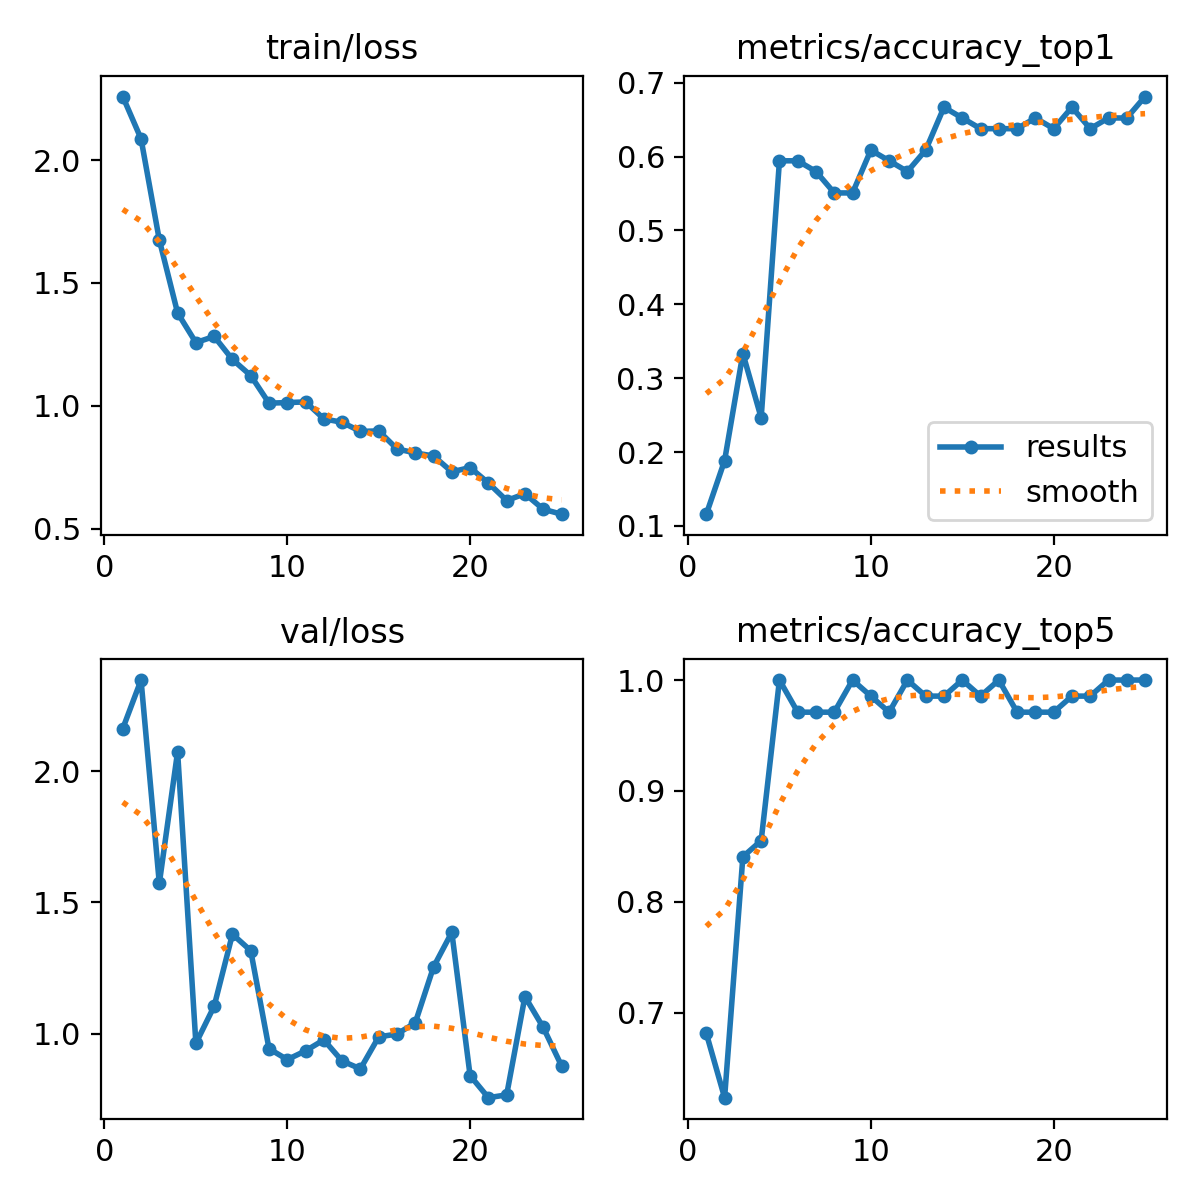

The table this chart was drawn from, first rows:
epoch, time, train/loss, metrics/accuracy_top1, metrics/accuracy_top5, val/loss, lr/pg0, lr/pg1, lr/pg2, lr/pg3, lr/pg4, lr/pg5, lr/pg6, lr/pg7
1, 1661, 2.259, 0.1159, 0.6812, 2.162, 0.009714, 0.003238, 0.009714, 0.003238, 0.07733, 0.07086, 0.009714, 0.003238
2, 2680, 2.087, 0.1884, 0.6232, 2.347, 0.01893, 0.006311, 0.01893, 0.006311, 0.05322, 0.0406, 0.01893, 0.006311
3, 3406, 1.675, 0.3333, 0.8406, 1.572, 0.02736, 0.00912, 0.02736, 0.00912, 0.02831, 0.01007, 0.02736, 0.00912
4, 4065, 1.378, 0.2464, 0.8551, 2.074, 0.02644, 0.008812, 0.02644, 0.008812, 0.02644, 0.008812, 0.02644, 0.008812
5, 4660, 1.257, 0.5942, 1, 0.9629, 0.02525, 0.008416, 0.02525, 0.008416, 0.02525, 0.008416, 0.02525, 0.008416
6, 5295, 1.282, 0.5942, 0.971, 1.105, 0.02406, 0.00802, 0.02406, 0.00802, 0.02406, 0.00802, 0.02406, 0.00802
7, 5935, 1.188, 0.5797, 0.971, 1.379, 0.02287, 0.007624, 0.02287, 0.007624, 0.02287, 0.007624, 0.02287, 0.007624
8, 6572, 1.123, 0.5507, 0.971, 1.316, 0.02168, 0.007228, 0.02168, 0.007228, 0.02168, 0.007228, 0.02168, 0.007228
9, 7151, 1.011, 0.5507, 1, 0.9428, 0.0205, 0.006832, 0.0205, 0.006832, 0.0205, 0.006832, 0.0205, 0.006832
10, 7788, 1.013, 0.6087, 0.9855, 0.901, 0.01931, 0.006436, 0.01931, 0.006436, 0.01931, 0.006436, 0.01931, 0.006436
11, 8419, 1.016, 0.5942, 0.971, 0.9345, 0.01812, 0.00604, 0.01812, 0.00604, 0.01812, 0.00604, 0.01812, 0.00604
12, 9055, 0.9466, 0.5797, 1, 0.9762, 0.01693, 0.005644, 0.01693, 0.005644, 0.01693, 0.005644, 0.01693, 0.005644
13, 9642, 0.9326, 0.6087, 0.9855, 0.8958, 0.01574, 0.005248, 0.01574, 0.005248, 0.01574, 0.005248, 0.01574, 0.005248
14, 10302, 0.8956, 0.6667, 0.9855, 0.8658, 0.01456, 0.004852, 0.01456, 0.004852, 0.01456, 0.004852, 0.01456, 0.004852
15, 10938, 0.8976, 0.6522, 1, 0.9877, 0.01337, 0.004456, 0.01337, 0.004456, 0.01337, 0.004456, 0.01337, 0.004456
16, 11579, 0.8244, 0.6377, 0.9855, 0.9984, 0.01218, 0.00406, 0.01218, 0.00406, 0.01218, 0.00406, 0.01218, 0.00406
17, 12163, 0.8078, 0.6377, 1, 1.041, 0.01099, 0.003664, 0.01099, 0.003664, 0.01099, 0.003664, 0.01099, 0.003664
18, 12804, 0.7956, 0.6377, 0.971, 1.254, 0.009804, 0.003268, 0.009804, 0.003268, 0.009804, 0.003268, 0.009804, 0.003268
19, 13439, 0.7311, 0.6522, 0.971, 1.386, 0.008616, 0.002872, 0.008616, 0.002872, 0.008616, 0.002872, 0.008616, 0.002872
20, 14089, 0.7485, 0.6377, 0.971, 0.8403, 0.007428, 0.002476, 0.007428, 0.002476, 0.007428, 0.002476, 0.007428, 0.002476
21, 14692, 0.6856, 0.6667, 0.9855, 0.756, 0.00624, 0.00208, 0.00624, 0.00208, 0.00624, 0.00208, 0.00624, 0.00208
22, 15352, 0.6143, 0.6377, 0.9855, 0.7667, 0.005052, 0.001684, 0.005052, 0.001684, 0.005052, 0.001684, 0.005052, 0.001684
23, 16011, 0.6419, 0.6522, 1, 1.141, 0.003864, 0.001288, 0.003864, 0.001288, 0.003864, 0.001288, 0.003864, 0.001288
24, 16671, 0.5788, 0.6522, 1, 1.024, 0.002676, 0.000892, 0.002676, 0.000892, 0.002676, 0.000892, 0.002676, 0.000892
25, 17272, 0.5587, 0.6812, 1, 0.8777, 0.001488, 0.000496, 0.001488, 0.000496, 0.001488, 0.000496, 0.001488, 0.000496
